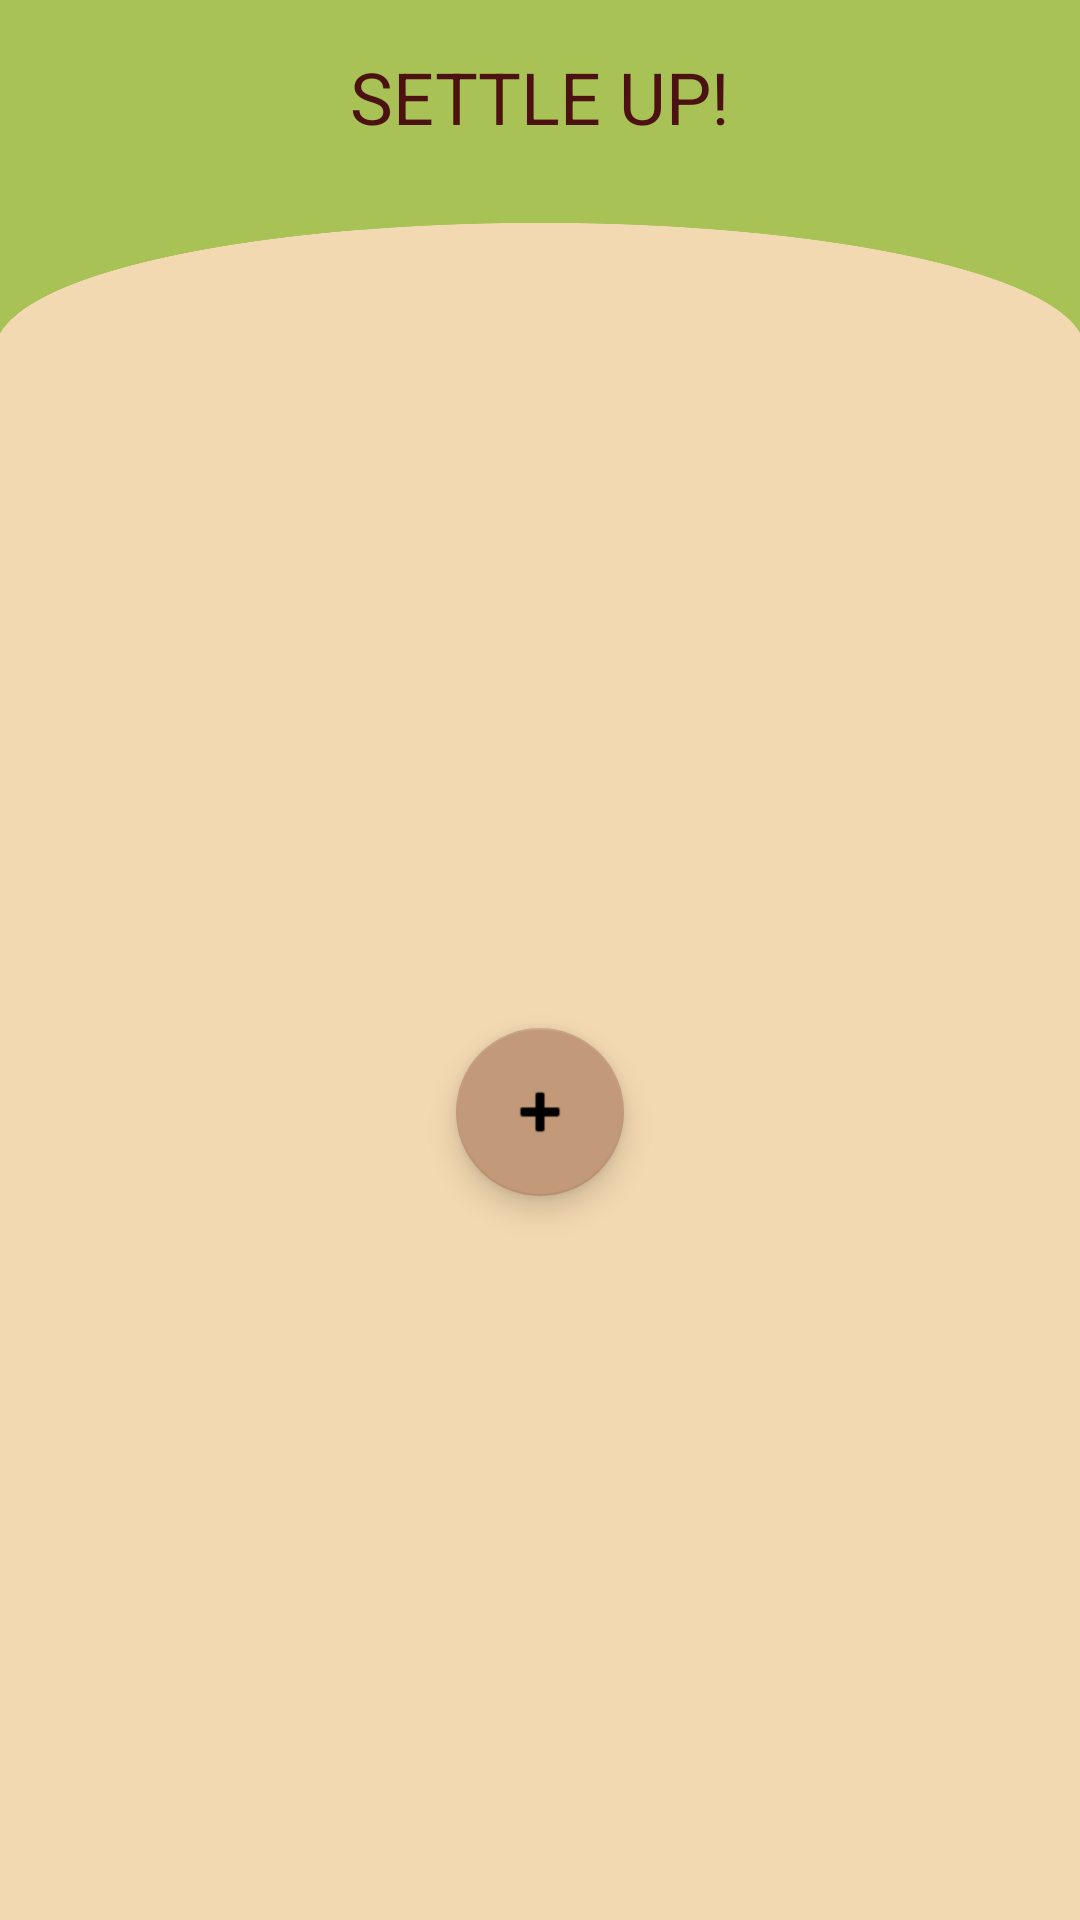

Layout XML and referenced resources for this Android screen:
<!-- AndroidManifest.xml: application theme Theme.Flatypus -->
<!-- res/layout/fragment_expenses.xml -->
<?xml version="1.0" encoding="utf-8"?>
<androidx.constraintlayout.widget.ConstraintLayout xmlns:android="http://schemas.android.com/apk/res/android"
    xmlns:app="http://schemas.android.com/apk/res-auto"
    android:layout_width="match_parent"
    android:layout_height="match_parent"
    xmlns:tools="http://schemas.android.com/tools"
    android:background="@color/wheat">

    <View
        android:id="@+id/green_arch"
        android:layout_width="match_parent"
        android:layout_height="120dp"
        android:background="@drawable/green_arch"
        app:layout_constraintTop_toTopOf="parent"
        app:layout_constraintStart_toStartOf="parent"
        app:layout_constraintEnd_toEndOf="parent" />

    <TextView
        android:id="@+id/header_text"
        android:layout_width="match_parent"
        android:layout_height="wrap_content"
        android:text="@string/settle_up"
        android:textColor="@color/dark_red"
        android:textSize="24sp"
        android:gravity="center"
        android:padding="16dp"
        android:background="@color/yellow_green"
        app:layout_constraintTop_toTopOf="parent" />

    <LinearLayout
        android:id="@+id/expenses_container_1"
        android:layout_width="match_parent"
        android:layout_height="wrap_content"
        android:layout_marginTop="16dp"
        android:orientation="vertical"
        app:layout_constraintEnd_toEndOf="parent"
        app:layout_constraintStart_toStartOf="parent"
        app:layout_constraintTop_toBottomOf="@id/header_text" />

    <View
        android:id="@+id/divider"
        android:layout_width="0dp"
        android:layout_height="5dp"
        android:background="#0000"
        app:layout_constraintTop_toBottomOf="@id/expenses_container_1"
        app:layout_constraintStart_toStartOf="parent"
        app:layout_constraintEnd_toEndOf="parent" />

    <LinearLayout
        android:id="@+id/expenses_container_2"
        android:layout_width="match_parent"
        android:layout_height="wrap_content"
        android:layout_marginTop="16dp"
        android:orientation="vertical"
        app:layout_constraintEnd_toEndOf="parent"
        app:layout_constraintStart_toStartOf="parent"
        app:layout_constraintTop_toBottomOf="@id/divider" />

    <com.google.android.material.floatingactionbutton.FloatingActionButton
        android:id="@+id/add_expense_button"
        android:layout_width="wrap_content"
        android:layout_height="wrap_content"
        android:layout_margin="16dp"
        android:src="@android:drawable/ic_input_add"
        app:backgroundTint="@color/lion"
        app:layout_constraintEnd_toEndOf="parent"
        app:layout_constraintStart_toStartOf="parent"
        app:layout_constraintTop_toBottomOf="@id/expenses_container_2"
        app:layout_constraintBottom_toBottomOf="parent" />
</androidx.constraintlayout.widget.ConstraintLayout>
<!-- resources referenced by this layout -->
<resources>
  <color name="dark_red">#4C1211</color>
  <color name="lion">#c29979</color>
  <color name="wheat">#f3d9b1</color>
  <color name="yellow_green">#a8c256</color>
  <!-- drawable green_arch: png bitmap (drawable, 119770 bytes) -->
  <string name="settle_up">SETTLE UP!</string>
  <style name="Theme.Flatypus" parent="Theme.MaterialComponents.DayNight.NoActionBar">
          
          <item name="colorPrimary">@color/red</item>
          <item name="colorPrimaryVariant">@color/dark_red</item>
          <item name="colorOnPrimary">@color/wheat</item>
          
          <item name="colorSecondary">@color/yellow_green</item>
          <item name="colorSecondaryVariant">@color/yellow_green</item>
          <item name="colorOnSecondary">@color/black</item>
          
          <item name="android:statusBarColor">?attr/colorPrimaryVariant</item>
          
      </style>
  <color name="red">#c33149</color>
  <color name="black">#FF000000</color>
</resources>
